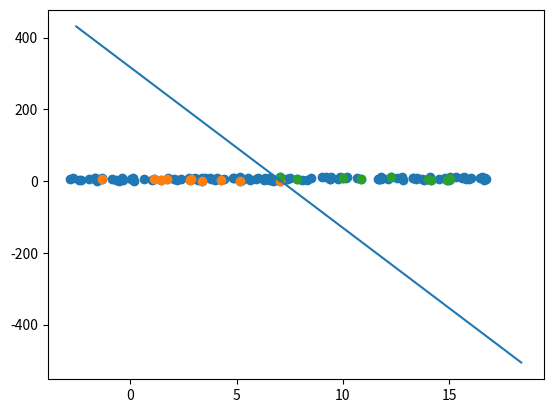

Write the Python code that produced this figure.
#!/usr/bin/env python
# coding: utf-8


import numpy as np
import matplotlib.pyplot as plt
import random


def gen_sample_data():
    num = 60
    center_a = np.random.randint(1, 10, 2) + np.random.random(2)
    angle = random.random() * np.pi
    # a, b中心点距离为10
    center_b = np.array([center_a[0] + np.cos(angle) * 10,
                         center_a[1] + np.sin(angle) * 10])
    # center_b = np.random.randint(15, 25, 2) + np.random.random(2)
    # center_a = np.array([5, 15])
    # center_b = np.array([15, 3])
    print('center point of a: {}, b:{}'.format(center_a, center_b))

    max_radius = 5
    a_x = np.random.randint(-max_radius, max_radius, num) + np.random.random(num)
    a_y = np.random.randint(-max_radius, max_radius, num) + np.random.random(num)
    points_a = np.array([a_x,
                         a_y])
    points_a += center_a.reshape((2, 1))
    # 添加分量3，常数1
    const = np.ones((1, num), dtype=np.int8)
    points_a = np.vstack((points_a, const))
    # 添加类型
    type_a = np.zeros((1, num), dtype=np.int8)
    points_a = np.vstack((points_a, type_a))

    b_x = np.random.randint(-max_radius, max_radius, num) + np.random.random(num)
    b_y = np.random.randint(-max_radius, max_radius, num) + np.random.random(num)
    points_b = np.array([b_x, b_y])
    points_b += center_b.reshape((2, 1))
    # 添加分量3，常数1
    points_b = np.vstack((points_b, const))
    # 添加类型
    type_b = np.ones((1, num), dtype=np.int8)
    points_b = np.vstack((points_b, type_b))
    return points_a, points_b


# ## Generate sample data


a, b = gen_sample_data()
points = np.concatenate((a, b), axis=1)
plt.scatter(points[0], points[1])
# plt.show()


# 模型 sigmoid函数
def inference(x: np.ndarray, w: np.ndarray) -> np.ndarray:
    """
    :param x: 数据
    :param w: 参数（权重）
    :return: (0, 1)的值
    """
#     print(x.shape, w.shape)
    # 用线分割开两团点, 线的方程: w1*x1 + w2*x2 + b = 0
    z = w.T.dot(x)
    # return 1 / (1 + np.math.e**(-z))
    pre_y = 1 / (1 + np.exp(-z))
    return pre_y


def loss_fun(index: float, gt: int) -> float:
    """
    :param index: 指标，值在(0， 1)区间
    :param gt: 真实值0或者1
    :return:
    """
    # # 如果index逼近0，则为0类型，那么其损失为0，---即取1的对数
    min_f = 10E-10
    if index == 0.0:
        index = min_f
    elif index == 1.0:
        index = 1 - min_f
    # if gt == 0:
    #     try:
    #         return -np.math.log(1 - index, np.math.e)
    #     except:
    #         print('error0: ', index, gt)
    # # 如果index逼近1，则为1类型，那么其损失为1，---即取1的对数
    # elif gt == 1:
    #     try:
    #         return -np.math.log(index, np.math.e)
    #     except:
    #         print('error1:', index, gt)
    return (gt - 1) * np.log(1 - index) - gt * np.log(index)


def cal_step_gradient(x: np.ndarray, gt: np.ndarray,
                      w, lr):
    """
    :param x:
    :param gt:
    :param w:
    :param lr:
    :return:
    """
    indexes = inference(x, w)

    # 对损失函数求导的计算方式
    # e = np.math.e
    # d_index: np.ndarray = -(indexes**2) * (e**(-w.dot(x))) * x
    # dw_total: np.ndarray = (gt - 1) * d_index / (1 - indexes) - gt * d_index / indexes
    # return w - dw_total.mean(axis=1) * lr

    # 优秀作业的梯度计算方式（有疑问）
    # res = x.dot(indexes - gt) / len(x[0])
    # return w - res * lr

    # week4讲作业
    diff = indexes - gt
    dw = x.dot(diff) / len(x[0])
    w -= dw * lr
    return w


def train(data: np.ndarray, ground_truth: np.ndarray,
          batch_size: int, learning_rate=0.1, max_iterations=30):
    w = np.zeros(len(data))
    # w = np.random.random(len(data))
    for i in range(max_iterations):
        ids = np.random.choice(len(data[0]), batch_size)
        # 这里选出的batch_data不对
        batch_data = data[:, ids]
        batch_truth = ground_truth[ids]
        w = cal_step_gradient(batch_data, batch_truth, w, learning_rate)
        # 用w绘制分割边界，此处为2维，则是一条直线
#         x_points = np.linspace(0, 30)
#         y_points = x_points*w[0] + w[1]
        step = max_iterations // 10
        if (i+1) % step == 0:
            indexes = inference(batch_data, w)
            # print(batch_truth)
            loss = np.vectorize(loss_fun)(indexes, batch_truth).mean()
            print('iterator: {}, weights: {}, loss:{}'.format(i, w, loss))
    return w


weights = train(points[:3], points[3], 1000, 0.1, 10000)

# 0类别
p0 = a[:, :10]
res0 = inference(p0[:3], weights)
loss_0 = [round(loss_fun(r, 0), 4) for r in res0]
loss_1 = [round(loss_fun(r, 1), 4) for r in res0]
# print("type 0:", p0[:2])
print("res0:", res0)
print("loss0:", loss_0)
print("loss1:", loss_1)

# 1类别
p1 = b[:, :10]
res1 = inference(p1[:3], weights)
loss_0 = [round(loss_fun(r, 0), 4) for r in res1]
loss_1 = [round(loss_fun(r, 1), 4) for r in res1]
# print("type 1:", p1[:2])
print("res1:", res1)
print("loss0:", loss_0)
print("loss1:", loss_1)

# 绘制分界线
x_axe = np.linspace(points[0].min() * 0.9, points[0].max() * 1.1, 100)
y_axe = -(x_axe * weights[0] + weights[2]) / weights[1]
plt.plot(x_axe, y_axe)

plt.scatter(p0[0], p0[1])
plt.scatter(p1[0], p1[1])
plt.show()



